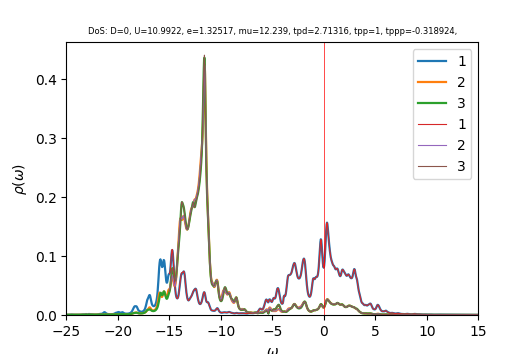

Data behind this chart, as committed beside it:
w	up_1	up_2	up_3	down_1	down_2	down_3	cumul_up_1	cumul_up_2	cumul_up_3	cumul_down_1	cumul_down_2	cumul_down_3	
-25	0.0003721	0.0002977	0.0002977	6.38243e-05	3.958e-05	3.95916e-05	0	0	0	0	0	0
-24.96	0.0003787	0.0003005	0.0002995	6.40335e-05	3.96762e-05	3.96875e-05	1.51633e-05	1.20319e-05	1.19939e-05	2.5639e-06	1.58864e-06	1.58909e-06
-24.92	0.0003903	0.0003037	0.0003017	6.41283e-05	3.9772e-05	3.97815e-05	3.07902e-05	2.41908e-05	2.40754e-05	5.1316e-06	3.18111e-06	3.18194e-06
-24.88	0.0004076	0.0003073	0.0003043	6.41896e-05	3.9868e-05	3.98752e-05	4.71103e-05	3.64944e-05	3.6258e-05	7.70176e-06	4.77743e-06	4.77855e-06
-24.84	0.0004321	0.0003115	0.0003072	6.42818e-05	3.99646e-05	3.99696e-05	6.44115e-05	4.8966e-05	4.85577e-05	1.02756e-05	6.37761e-06	6.37893e-06
-24.8	0.0004661	0.0003165	0.0003106	6.44289e-05	4.0062e-05	4.00652e-05	8.30747e-05	6.1638e-05	6.09944e-05	1.28553e-05	7.98169e-06	7.98315e-06
-24.76	0.0005131	0.0003226	0.0003147	6.46351e-05	4.01602e-05	4.0162e-05	0.0001036	7.45548e-05	7.35942e-05	1.54433e-05	9.58971e-06	9.59124e-06
-24.72	0.0005775	0.0003302	0.0003196	6.49017e-05	4.02593e-05	4.026e-05	0.0001267	8.77772e-05	8.63916e-05	1.8042e-05	1.12017e-05	1.12032e-05
-24.68	0.0006641	0.0003398	0.0003256	6.52336e-05	4.03594e-05	4.03589e-05	0.0001533	0.0001014	9.94298e-05	2.0654e-05	1.28177e-05	1.28192e-05
-24.64	0.0007728	0.0003512	0.0003327	6.56379e-05	4.04605e-05	4.0459e-05	0.0001843	0.0001154	0.0001128	2.32821e-05	1.44377e-05	1.44392e-05
-24.6	0.0008881	0.000363	0.0003402	6.61138e-05	4.05626e-05	4.056e-05	0.0002198	0.00013	0.0001264	2.59293e-05	1.60619e-05	1.60632e-05
-24.56	0.0009701	0.0003717	0.000346	6.66309e-05	4.06654e-05	4.06618e-05	0.0002587	0.0001449	0.0001402	2.85972e-05	1.76901e-05	1.76913e-05
-24.52	0.000978	0.0003737	0.0003484	6.7111e-05	4.07683e-05	4.07639e-05	0.0002978	0.0001598	0.0001542	3.12843e-05	1.93225e-05	1.93235e-05
-24.48	0.0009165	0.0003698	0.0003473	6.74636e-05	4.08709e-05	4.08657e-05	0.0003345	0.0001746	0.0001681	3.39856e-05	2.09589e-05	2.09598e-05
-24.44	0.0008276	0.0003638	0.000345	6.76805e-05	4.09735e-05	4.09672e-05	0.0003677	0.0001892	0.0001819	3.66955e-05	2.25995e-05	2.26001e-05
-24.4	0.0007445	0.000359	0.000343	6.78458e-05	4.10769e-05	4.1069e-05	0.0003975	0.0002036	0.0001956	3.94121e-05	2.42442e-05	2.42445e-05
-24.36	0.0006802	0.0003562	0.000342	6.80528e-05	4.11819e-05	4.11718e-05	0.0004247	0.0002178	0.0002093	4.21369e-05	2.58932e-05	2.5893e-05
-24.32	0.0006368	0.0003554	0.0003419	6.83573e-05	4.12889e-05	4.12761e-05	0.0004502	0.0002321	0.000223	4.48739e-05	2.75464e-05	2.75457e-05
-24.28	0.0006105	0.0003561	0.0003427	6.87513e-05	4.13977e-05	4.13818e-05	0.0004747	0.0002463	0.0002367	4.76267e-05	2.92039e-05	2.92027e-05
-24.24	0.0005903	0.0003571	0.0003439	6.91511e-05	4.15064e-05	4.14886e-05	0.0004983	0.0002606	0.0002505	5.03955e-05	3.08659e-05	3.08639e-05
-24.2	0.0005653	0.0003574	0.0003452	6.94668e-05	4.16136e-05	4.15962e-05	0.0005209	0.0002749	0.0002643	5.3177e-05	3.25321e-05	3.25294e-05
-24.16	0.0005342	0.0003567	0.0003465	6.9722e-05	4.17198e-05	4.17048e-05	0.0005423	0.0002892	0.0002782	5.59687e-05	3.42025e-05	3.41992e-05
-24.12	0.0005042	0.0003561	0.000348	7.00126e-05	4.18271e-05	4.18152e-05	0.0005625	0.0003035	0.0002921	5.8772e-05	3.58773e-05	3.58735e-05
-24.08	0.0004805	0.000356	0.0003498	7.03466e-05	4.19354e-05	4.19264e-05	0.0005817	0.0003177	0.0003061	6.15887e-05	3.75564e-05	3.75523e-05
-24.04	0.0004644	0.0003565	0.000352	7.05855e-05	4.20417e-05	4.20349e-05	0.0006003	0.000332	0.0003202	6.44149e-05	3.92397e-05	3.92353e-05
-24	0.000455	0.0003578	0.0003545	7.05811e-05	4.21427e-05	4.21375e-05	0.0006186	0.0003463	0.0003344	6.7241e-05	4.09271e-05	4.09225e-05
-23.96	0.0004511	0.0003595	0.0003572	7.03712e-05	4.22392e-05	4.22353e-05	0.0006366	0.0003607	0.0003487	7.00586e-05	4.26184e-05	4.26136e-05
-23.92	0.000452	0.0003616	0.0003603	7.01199e-05	4.23351e-05	4.23321e-05	0.0006547	0.0003752	0.0003632	7.28662e-05	4.43135e-05	4.43086e-05
-23.88	0.0004574	0.0003641	0.0003637	6.99384e-05	4.24328e-05	4.24305e-05	0.000673	0.0003898	0.0003777	7.56666e-05	4.60125e-05	4.60075e-05
-23.84	0.0004672	0.0003669	0.0003675	6.98535e-05	4.2533e-05	4.25312e-05	0.0006917	0.0004045	0.0003924	7.84635e-05	4.77155e-05	4.77105e-05
-23.8	0.0004819	0.00037	0.0003717	6.98528e-05	4.26354e-05	4.26341e-05	0.000711	0.0004193	0.0004073	8.12604e-05	4.94227e-05	4.94175e-05
-23.76	0.0005022	0.0003735	0.0003765	6.99164e-05	4.27395e-05	4.27387e-05	0.0007311	0.0004342	0.0004224	8.40599e-05	5.11339e-05	5.11288e-05
-23.72	0.0005297	0.0003773	0.000382	7.00273e-05	4.28451e-05	4.28447e-05	0.0007524	0.0004493	0.0004377	8.68638e-05	5.28495e-05	5.28443e-05
-23.68	0.0005666	0.0003816	0.0003885	7.01731e-05	4.29518e-05	4.29518e-05	0.000775	0.0004646	0.0004532	8.96735e-05	5.45693e-05	5.45641e-05
-23.64	0.0006162	0.0003866	0.0003964	7.03453e-05	4.30594e-05	4.30598e-05	0.0007997	0.0004801	0.0004691	9.24901e-05	5.62934e-05	5.62882e-05
-23.6	0.0006828	0.0003922	0.0004061	7.05383e-05	4.31679e-05	4.31686e-05	0.0008271	0.0004958	0.0004854	9.53145e-05	5.80218e-05	5.80167e-05
-23.56	0.0007708	0.0003988	0.0004182	7.07481e-05	4.3277e-05	4.32783e-05	0.0008579	0.0005118	0.0005021	9.81473e-05	5.97546e-05	5.97495e-05
-23.52	0.0008806	0.0004064	0.0004326	7.09725e-05	4.33868e-05	4.33886e-05	0.0008932	0.000528	0.0005194	0.000101	6.14918e-05	6.14868e-05
-23.48	0.0009986	0.0004147	0.0004477	7.12098e-05	4.34972e-05	4.34997e-05	0.0009332	0.0005447	0.0005374	0.0001038	6.32335e-05	6.32286e-05
-23.44	0.001089	0.0004227	0.0004591	7.14594e-05	4.36082e-05	4.36114e-05	0.0009768	0.0005616	0.0005558	0.0001067	6.49795e-05	6.49748e-05
-23.4	0.001117	0.0004295	0.0004626	7.1721e-05	4.37196e-05	4.37239e-05	0.001022	0.0005788	0.0005743	0.0001096	6.67301e-05	6.67255e-05
-23.36	0.001093	0.0004357	0.000459	7.19952e-05	4.38316e-05	4.38372e-05	0.001065	0.0005962	0.0005927	0.0001125	6.84851e-05	6.84807e-05
-23.32	0.001064	0.0004431	0.0004536	7.22834e-05	4.39439e-05	4.39513e-05	0.001108	0.000614	0.0006108	0.0001153	7.02446e-05	7.02405e-05
-23.28	0.001066	0.0004536	0.0004503	7.25874e-05	4.40565e-05	4.40664e-05	0.001151	0.0006321	0.0006288	0.0001183	7.20086e-05	7.20049e-05
-23.24	0.001119	0.0004684	0.0004505	7.29084e-05	4.41694e-05	4.41826e-05	0.001195	0.0006509	0.0006469	0.0001212	7.37772e-05	7.3774e-05
-23.2	0.001227	0.0004884	0.0004544	7.32447e-05	4.42821e-05	4.43002e-05	0.001244	0.0006704	0.0006651	0.0001241	7.55502e-05	7.55478e-05
-23.16	0.001385	0.0005129	0.0004616	7.35833e-05	4.43942e-05	4.44193e-05	0.0013	0.000691	0.0006836	0.0001271	7.73278e-05	7.73263e-05
-23.12	0.001548	0.0005368	0.0004703	7.38802e-05	4.45044e-05	4.45398e-05	0.001362	0.0007125	0.0007024	0.00013	7.91097e-05	7.91097e-05
-23.08	0.001614	0.0005474	0.0004772	7.40418e-05	4.46111e-05	4.46605e-05	0.001427	0.0007344	0.0007215	0.000133	8.0896e-05	8.08979e-05
-23.04	0.001471	0.000531	0.0004787	7.39984e-05	4.47141e-05	4.47796e-05	0.001485	0.0007556	0.0007407	0.0001359	8.26863e-05	8.26909e-05
-23	0.001147	0.0004912	0.0004757	7.41057e-05	4.48234e-05	4.48972e-05	0.001531	0.0007753	0.0007597	0.0001389	8.4481e-05	8.44886e-05
-22.96	0.0008836	0.0004587	0.0004767	7.59021e-05	4.4973e-05	4.5024e-05	0.001567	0.0007937	0.0007788	0.0001419	8.62818e-05	8.62914e-05
-22.92	0.001018	0.0004757	0.0004928	8.06872e-05	4.51884e-05	4.51719e-05	0.001607	0.0008127	0.0007985	0.0001452	8.80911e-05	8.81e-05
-22.88	0.001433	0.0005271	0.0005195	8.47179e-05	4.5387e-05	4.53139e-05	0.001665	0.0008338	0.0008193	0.0001486	8.99084e-05	8.99144e-05
-22.84	0.0017	0.0005598	0.0005394	8.52729e-05	4.55105e-05	4.54298e-05	0.001733	0.0008562	0.0008409	0.000152	9.17307e-05	9.17334e-05
-22.8	0.001744	0.0005662	0.0005458	8.42268e-05	4.56006e-05	4.55348e-05	0.001803	0.0008789	0.0008628	0.0001554	9.35565e-05	9.35566e-05
-22.76	0.001644	0.000557	0.0005403	8.29006e-05	4.56884e-05	4.56395e-05	0.001869	0.0009012	0.0008844	0.0001587	9.53859e-05	9.5384e-05
-22.72	0.001501	0.0005431	0.0005302	8.1649e-05	4.5782e-05	4.57463e-05	0.001929	0.000923	0.0009056	0.0001619	9.7219e-05	9.72157e-05
-22.68	0.00139	0.0005317	0.0005218	8.06267e-05	4.58824e-05	4.58563e-05	0.001984	0.0009443	0.0009265	0.0001652	9.90561e-05	9.90518e-05
-22.64	0.001336	0.0005254	0.0005177	7.99055e-05	4.59891e-05	4.59697e-05	0.002038	0.0009653	0.0009473	0.0001684	0.0001009	0.0001009
... 940 more rows
